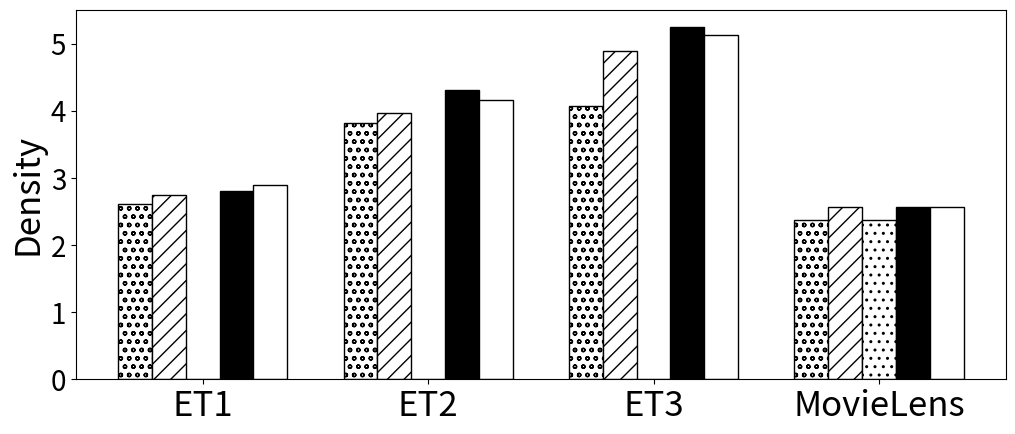

Generate this figure with matplotlib:

import matplotlib.pyplot as plt
import numpy as np

data_X = ['ET1', 'ET2', 'ET3', 'MovieLens' ]
BasicAppro = [2.612280701754386, 3.8092529389457717, 4.065321805955811, 2.375]
ApproVd = [ 2.736743605739239, 3.971694298422968, 4.8922305764411025, 2.5714285714285716]
BasicExact = [0, 0, 0, 2.375]
ImprovedVd = [2.8095872170439415, 4.307618591279349, 5.241678726483357, 2.5714285714285716 ]
NormalVd = [2.892986261749819, 4.16457399103139, 5.127955493741307, 2.5714285714285716]


x = np.arange(len(data_X))  # 设定步长
plt.figure(figsize=(12,4.8))


width = 0.15  # 设置数据条宽度
plt.bar(x , BasicAppro, width, color = "w",edgecolor = "k", hatch = "oo", label="BasicAppro")
plt.bar(x + 1*width, ApproVd, width, color = "w",edgecolor = "k", hatch = "//",label='ApproVd')
plt.bar(x + 2*width, BasicExact, width, color = "w",edgecolor = "k", hatch = "..", label='BasicExact')
plt.bar(x + 3*width, ImprovedVd, width,color = "k",edgecolor = "k", label='ImprovedVd')
plt.bar(x + 4*width, NormalVd, width,color = "w",edgecolor = "k", label='NormalVd')

plt.xticks(x+2*width, data_X)
plt.ylabel("Density",fontsize=25)   # 纵坐标label
plt.xticks(fontsize=25)
plt.yticks(fontsize=20)
plt.show()